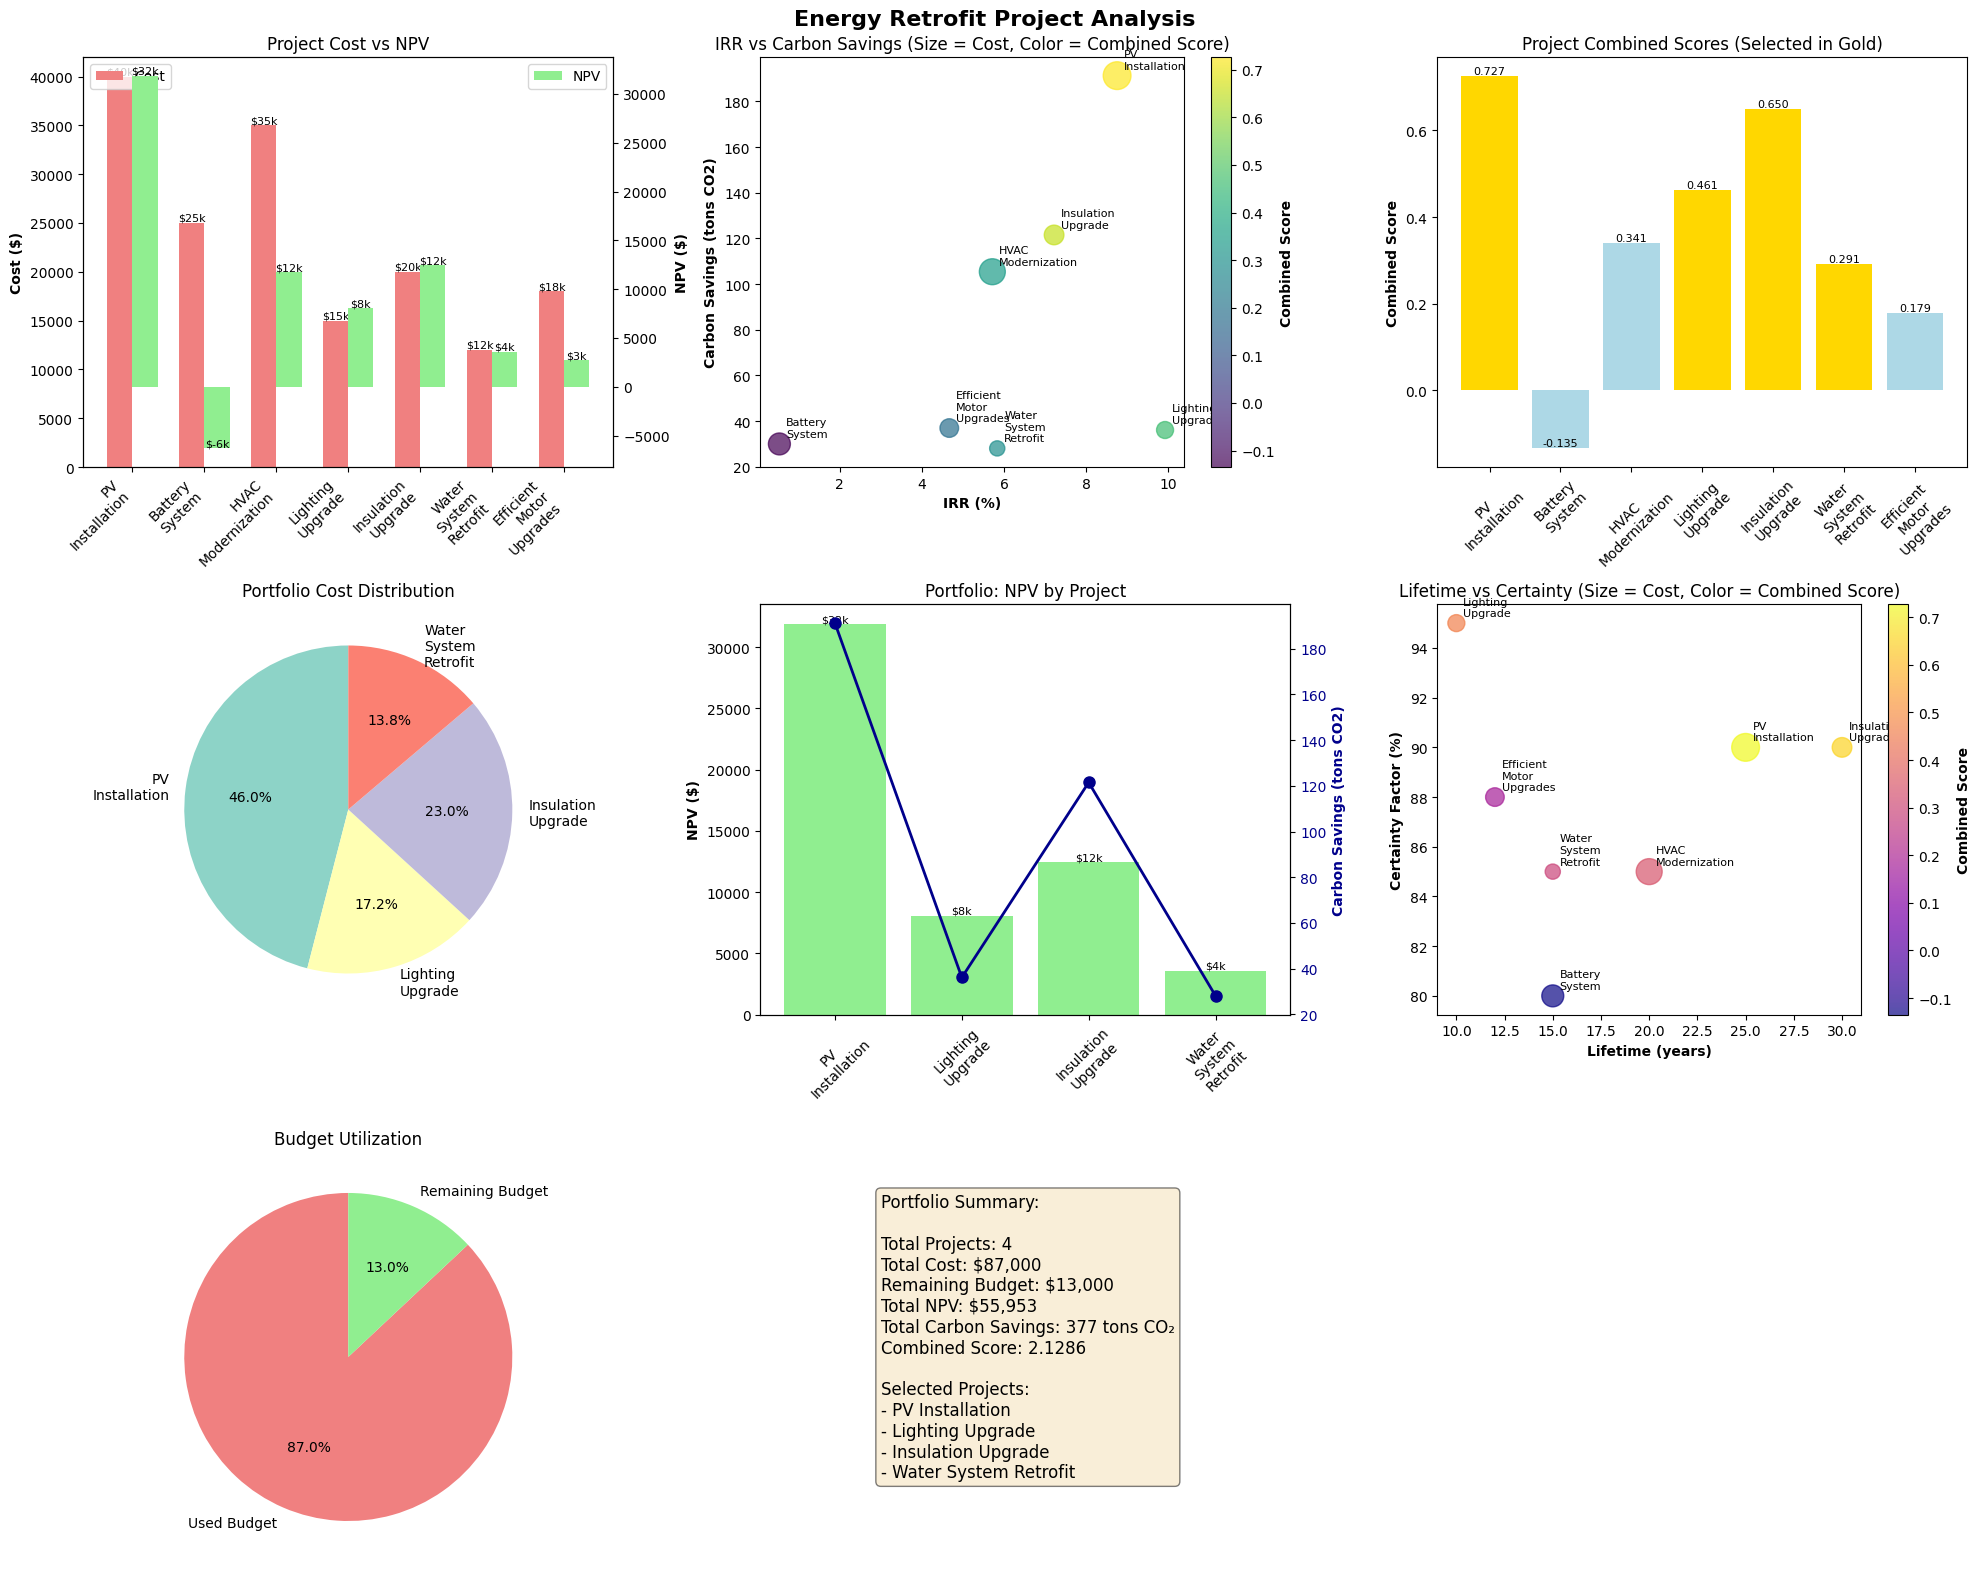
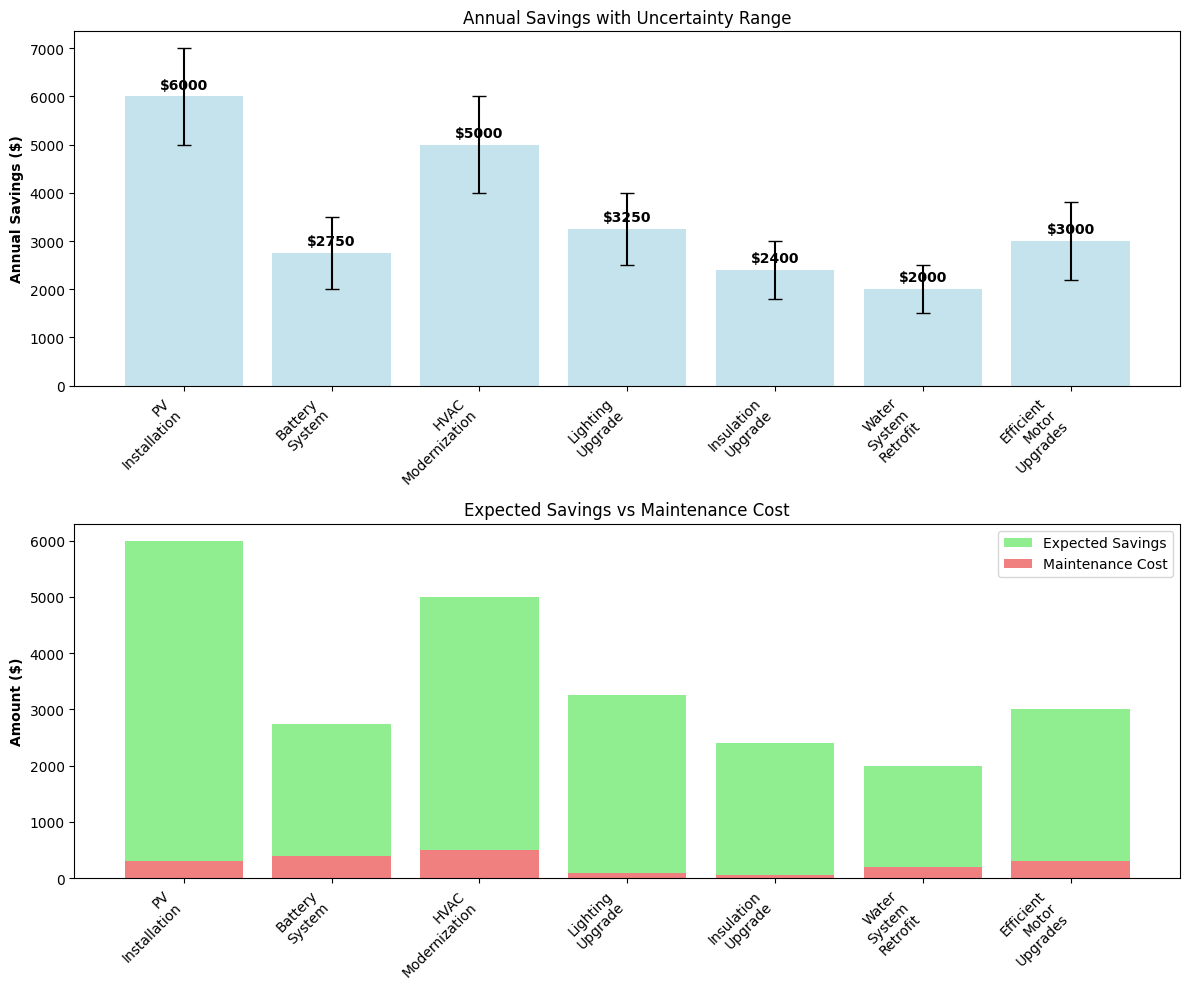

Write Python code to recreate these figures, in order.
# -*- coding: utf-8 -*-
"""
Created on Tue Sep 16 17:41:25 2025

[redacted]
"""

import numpy as np
import pandas as pd
import matplotlib.pyplot as plt
import seaborn as sns
from itertools import combinations
import matplotlib.gridspec as gridspec

class EnergyRetrofitOptimizer:
    def __init__(self, discount_rate=0.05, carbon_price=50, budget=100000):
        """
        Initialize the optimizer with financial and environmental parameters
        
        Args:
            discount_rate (float): Discount rate for NPV calculations
            carbon_price (float): Price per ton of CO2 saved ($/ton)
            budget (float): Total available budget ($)
        """
        self.discount_rate = discount_rate
        self.carbon_price = carbon_price
        self.budget = budget
        
        # Set style for plots
        plt.style.use('default')
        sns.set_palette("husl")
        
        # Example projects with dummy data (users can modify these)
        self.projects = {
            'PV_Installation': {
                'cost': 40000,
                'savings_range': (5000, 7000),  # (min, max) annual savings
                'maintenance': 300,  # annual maintenance cost
                'lifetime': 25,
                'carbon_savings': 8.5,  # tons CO2/year
                'certainty_factor': 0.9  # How certain are the predictions (0-1)
            },
            'Battery_System': {
                'cost': 25000,
                'savings_range': (2000, 3500),
                'maintenance': 400,
                'lifetime': 15,
                'carbon_savings': 2.5,
                'certainty_factor': 0.8
            },
            'HVAC_Modernization': {
                'cost': 35000,
                'savings_range': (4000, 6000),
                'maintenance': 500,
                'lifetime': 20,
                'carbon_savings': 6.2,
                'certainty_factor': 0.85
            },
            'Lighting_Upgrade': {
                'cost': 15000,
                'savings_range': (2500, 4000),
                'maintenance': 100,
                'lifetime': 10,
                'carbon_savings': 3.8,
                'certainty_factor': 0.95
            },
            'Insulation_Upgrade': {
                'cost': 20000,
                'savings_range': (1800, 3000),
                'maintenance': 50,
                'lifetime': 30,
                'carbon_savings': 4.5,
                'certainty_factor': 0.9
            },
            'Water_System_Retrofit': {
                'cost': 12000,
                'savings_range': (1500, 2500),
                'maintenance': 200,
                'lifetime': 15,
                'carbon_savings': 2.2,
                'certainty_factor': 0.85
            },
            'Efficient_Motor_Upgrades': {
                'cost': 18000,
                'savings_range': (2200, 3800),
                'maintenance': 300,
                'lifetime': 12,
                'carbon_savings': 3.5,
                'certainty_factor': 0.88
            }
        }
        
    def calculate_npv(self, project, savings_scenario='expected'):
        """
        Calculate Net Present Value for a project
        
        Args:
            project (dict): Project parameters
            savings_scenario (str): 'min', 'max', or 'expected'
            
        Returns:
            float: Net Present Value
        """
        cost = project['cost']
        maintenance = project['maintenance']
        lifetime = project['lifetime']
        certainty = project['certainty_factor']
        
        # Determine which savings value to use
        min_savings, max_savings = project['savings_range']
        if savings_scenario == 'min':
            annual_savings = min_savings
        elif savings_scenario == 'max':
            annual_savings = max_savings
        else:  # expected
            annual_savings = (min_savings + max_savings) / 2
            
        # Apply certainty factor to savings
        annual_savings *= certainty
        
        # Calculate net annual cash flow (savings - maintenance)
        net_annual_cash_flow = annual_savings - maintenance
        
        # Calculate NPV
        pv_factor = (1 - (1 + self.discount_rate) ** -lifetime) / self.discount_rate
        npv = net_annual_cash_flow * pv_factor - cost
        
        return npv
    
    def calculate_carbon_savings(self, project):
        """
        Calculate total carbon savings over project lifetime
        
        Args:
            project (dict): Project parameters
            
        Returns:
            float: Total carbon savings (tons CO2)
        """
        annual_carbon_savings = project['carbon_savings'] * project['certainty_factor']
        lifetime_carbon_savings = annual_carbon_savings * project['lifetime']
        return lifetime_carbon_savings
    
    def calculate_combined_score(self, project, financial_weight=0.7, carbon_weight=0.3):
        """
        Calculate a combined score considering both financial and carbon criteria
        
        Args:
            project (dict): Project parameters
            financial_weight (float): Weight for financial criteria (0-1)
            carbon_weight (float): Weight for carbon criteria (0-1)
            
        Returns:
            float: Combined score
        """
        # Calculate financial metrics
        npv = self.calculate_npv(project)
        irr = self.calculate_irr(project) if npv > 0 else 0
        
        # Calculate carbon metrics
        carbon_savings = self.calculate_carbon_savings(project)
        carbon_value = carbon_savings * self.carbon_price
        
        # Normalize metrics (simple approach - can be enhanced)
        financial_score = (npv + carbon_value) / project['cost'] if project['cost'] > 0 else 0
        carbon_score = carbon_savings / project['cost'] if project['cost'] > 0 else 0
        
        # Combined score
        combined_score = (financial_weight * financial_score + 
                          carbon_weight * carbon_score)
        
        return combined_score
    
    def calculate_irr(self, project, savings_scenario='expected'):
        """
        Calculate Internal Rate of Return for a project (simplified)
        
        Args:
            project (dict): Project parameters
            savings_scenario (str): 'min', 'max', or 'expected'
            
        Returns:
            float: Internal Rate of Return
        """
        # This is a simplified IRR calculation
        cost = project['cost']
        maintenance = project['maintenance']
        lifetime = project['lifetime']
        certainty = project['certainty_factor']
        
        # Determine which savings value to use
        min_savings, max_savings = project['savings_range']
        if savings_scenario == 'min':
            annual_savings = min_savings
        elif savings_scenario == 'max':
            annual_savings = max_savings
        else:  # expected
            annual_savings = (min_savings + max_savings) / 2
            
        # Apply certainty factor to savings
        annual_savings *= certainty
        
        # Calculate net annual cash flow (savings - maintenance)
        net_annual_cash_flow = annual_savings - maintenance
        
        # Simplified IRR approximation
        if cost > 0:
            irr = (net_annual_cash_flow * lifetime - cost) / (cost * lifetime) * 100
        else:
            irr = 0
            
        return max(0, irr)  # IRR shouldn't be negative
    
    def find_optimal_portfolio(self, financial_weight=0.7, carbon_weight=0.3):
        """
        Find the optimal combination of projects within budget
        
        Args:
            financial_weight (float): Weight for financial criteria (0-1)
            carbon_weight (float): Weight for carbon criteria (0-1)
            
        Returns:
            dict: Optimal portfolio with details
        """
        project_names = list(self.projects.keys())
        best_score = -float('inf')
        best_combination = []
        
        # Generate all possible combinations of projects
        for r in range(1, len(project_names) + 1):
            for combo in combinations(project_names, r):
                total_cost = sum(self.projects[p]['cost'] for p in combo)
                
                # Skip if over budget
                if total_cost > self.budget:
                    continue
                
                # Calculate combined score for this combination
                total_score = 0
                for p in combo:
                    score = self.calculate_combined_score(
                        self.projects[p], financial_weight, carbon_weight
                    )
                    total_score += score
                
                # Update best combination if this one is better
                if total_score > best_score:
                    best_score = total_score
                    best_combination = combo
        
        # Calculate details for the best combination
        total_cost = sum(self.projects[p]['cost'] for p in best_combination)
        total_npv = sum(self.calculate_npv(self.projects[p]) for p in best_combination)
        total_carbon = sum(self.calculate_carbon_savings(self.projects[p]) for p in best_combination)
        
        return {
            'projects': best_combination,
            'total_cost': total_cost,
            'remaining_budget': self.budget - total_cost,
            'total_npv': total_npv,
            'total_carbon_savings': total_carbon,
            'combined_score': best_score
        }
    
    def generate_report(self, portfolio):
        """
        Generate a detailed report of the selected portfolio
        
        Args:
            portfolio (dict): Portfolio details from find_optimal_portfolio
            
        Returns:
            str: Formatted report
        """
        report = "ENERGY RETROFIT PROJECT SELECTION REPORT\n"
        report += "=" * 50 + "\n\n"
        
        report += f"Budget: ${self.budget:,.2f}\n"
        report += f"Total Cost of Selected Projects: ${portfolio['total_cost']:,.2f}\n"
        report += f"Remaining Budget: ${portfolio['remaining_budget']:,.2f}\n\n"
        
        report += "SELECTED PROJECTS:\n"
        for i, project in enumerate(portfolio['projects'], 1):
            p_data = self.projects[project]
            npv = self.calculate_npv(p_data)
            irr = self.calculate_irr(p_data)
            carbon = self.calculate_carbon_savings(p_data)
            
            report += f"{i}. {project.replace('_', ' ').title()}\n"
            report += f"   Cost: ${p_data['cost']:,.2f}\n"
            report += f"   NPV: ${npv:,.2f}\n"
            report += f"   IRR: {irr:.2f}%\n"
            report += f"   Carbon Savings: {carbon:.2f} tons CO2\n"
            report += f"   Lifetime: {p_data['lifetime']} years\n"
            report += f"   Certainty Factor: {p_data['certainty_factor']*100:.1f}%\n\n"
        
        report += "PORTFOLIO SUMMARY:\n"
        report += f"Total NPV: ${portfolio['total_npv']:,.2f}\n"
        report += f"Total Carbon Savings: {portfolio['total_carbon_savings']:,.2f} tons CO2\n"
        report += f"Combined Score: {portfolio['combined_score']:.4f}\n"
        
        return report
    
    def create_visualizations(self, portfolio):
        """
        Create comprehensive visualizations for project analysis
        
        Args:
            portfolio (dict): Portfolio details from find_optimal_portfolio
        """
        # Prepare data for visualizations
        project_names = []
        costs = []
        npvs = []
        irrs = []
        carbon_savings = []
        combined_scores = []
        lifetimes = []
        certainty_factors = []
        
        for name, data in self.projects.items():
            project_names.append(name.replace('_', '\n'))
            costs.append(data['cost'])
            npvs.append(self.calculate_npv(data))
            irrs.append(self.calculate_irr(data))
            carbon_savings.append(self.calculate_carbon_savings(data))
            combined_scores.append(self.calculate_combined_score(data))
            lifetimes.append(data['lifetime'])
            certainty_factors.append(data['certainty_factor'] * 100)
        
        # Create a figure with multiple subplots
        fig = plt.figure(figsize=(20, 16))
        fig.suptitle('Energy Retrofit Project Analysis', fontsize=16, fontweight='bold')
        
        # Create a grid for subplots
        gs = gridspec.GridSpec(3, 3, figure=fig)
        
        # 1. Cost vs NPV bar chart
        ax1 = fig.add_subplot(gs[0, 0])
        x = np.arange(len(project_names))
        width = 0.35
        
        bars1 = ax1.bar(x - width/2, costs, width, label='Cost', color='lightcoral')
        ax1.set_ylabel('Cost ($)', fontweight='bold')
        ax1.set_title('Project Cost vs NPV')
        ax1.set_xticks(x)
        ax1.set_xticklabels(project_names, rotation=45, ha='right')
        
        ax2 = ax1.twinx()
        bars2 = ax2.bar(x + width/2, npvs, width, label='NPV', color='lightgreen')
        ax2.set_ylabel('NPV ($)', fontweight='bold')
        
        # Add value labels on bars
        for bar in bars1:
            height = bar.get_height()
            ax1.text(bar.get_x() + bar.get_width()/2., height,
                    f'${height/1000:.0f}k', ha='center', va='bottom', fontsize=8)
        
        for bar in bars2:
            height = bar.get_height()
            ax2.text(bar.get_x() + bar.get_width()/2., height,
                    f'${height/1000:.0f}k', ha='center', va='bottom', fontsize=8)
        
        ax1.legend(loc='upper left')
        ax2.legend(loc='upper right')
        
        # 2. IRR vs Carbon Savings scatter plot
        ax3 = fig.add_subplot(gs[0, 1])
        scatter = ax3.scatter(irrs, carbon_savings, s=np.array(costs)/100, 
                             c=combined_scores, cmap='viridis', alpha=0.7)
        
        ax3.set_xlabel('IRR (%)', fontweight='bold')
        ax3.set_ylabel('Carbon Savings (tons CO2)', fontweight='bold')
        ax3.set_title('IRR vs Carbon Savings (Size = Cost, Color = Combined Score)')
        
        # Add project labels to points
        for i, name in enumerate(project_names):
            ax3.annotate(name, (irrs[i], carbon_savings[i]), 
                        xytext=(5, 5), textcoords='offset points', fontsize=8)
        
        # Add colorbar
        cbar = plt.colorbar(scatter, ax=ax3)
        cbar.set_label('Combined Score', fontweight='bold')
        
        # 3. Combined Score bar chart
        ax4 = fig.add_subplot(gs[0, 2])
        colors = ['lightblue' if name.replace('\n', '_') not in portfolio['projects'] 
                 else 'gold' for name in project_names]
        
        bars = ax4.bar(project_names, combined_scores, color=colors)
        ax4.set_ylabel('Combined Score', fontweight='bold')
        ax4.set_title('Project Combined Scores (Selected in Gold)')
        ax4.tick_params(axis='x', rotation=45)
        
        # Add value labels on bars
        for bar in bars:
            height = bar.get_height()
            ax4.text(bar.get_x() + bar.get_width()/2., height,
                    f'{height:.3f}', ha='center', va='bottom', fontsize=8)
        
        # 4. Portfolio cost breakdown pie chart
        ax5 = fig.add_subplot(gs[1, 0])
        portfolio_costs = [self.projects[p]['cost'] for p in portfolio['projects']]
        portfolio_labels = [p.replace('_', '\n') for p in portfolio['projects']]
        
        wedges, texts, autotexts = ax5.pie(portfolio_costs, labels=portfolio_labels, autopct='%1.1f%%',
                                           startangle=90, colors=sns.color_palette("Set3", len(portfolio_costs)))
        ax5.set_title('Portfolio Cost Distribution')
        
        # 5. Portfolio NPV vs Carbon Savings
        ax6 = fig.add_subplot(gs[1, 1])
        portfolio_npvs = [self.calculate_npv(self.projects[p]) for p in portfolio['projects']]
        portfolio_carbons = [self.calculate_carbon_savings(self.projects[p]) for p in portfolio['projects']]
        
        bars = ax6.bar(portfolio_labels, portfolio_npvs, color='lightgreen', label='NPV')
        ax6.set_ylabel('NPV ($)', fontweight='bold')
        ax6.set_title('Portfolio: NPV by Project')
        ax6.tick_params(axis='x', rotation=45)
        
        ax7 = ax6.twinx()
        ax7.plot(portfolio_labels, portfolio_carbons, color='darkblue', 
                marker='o', linewidth=2, markersize=8, label='Carbon Savings')
        ax7.set_ylabel('Carbon Savings (tons CO2)', fontweight='bold', color='darkblue')
        ax7.tick_params(axis='y', labelcolor='darkblue')
        
        # Add value labels on bars
        for i, bar in enumerate(bars):
            height = bar.get_height()
            ax6.text(bar.get_x() + bar.get_width()/2., height,
                    f'${height/1000:.0f}k', ha='center', va='bottom', fontsize=8)
        
        # 6. Certainty vs Lifetime scatter plot
        ax8 = fig.add_subplot(gs[1, 2])
        scatter = ax8.scatter(lifetimes, certainty_factors, s=np.array(costs)/100, 
                             c=combined_scores, cmap='plasma', alpha=0.7)
        
        ax8.set_xlabel('Lifetime (years)', fontweight='bold')
        ax8.set_ylabel('Certainty Factor (%)', fontweight='bold')
        ax8.set_title('Lifetime vs Certainty (Size = Cost, Color = Combined Score)')
        
        # Add project labels to points
        for i, name in enumerate(project_names):
            ax8.annotate(name, (lifetimes[i], certainty_factors[i]), 
                        xytext=(5, 5), textcoords='offset points', fontsize=8)
        
        # Add colorbar
        cbar = plt.colorbar(scatter, ax=ax8)
        cbar.set_label('Combined Score', fontweight='bold')
        
        # 7. Budget utilization
        ax9 = fig.add_subplot(gs[2, 0])
        used_budget = portfolio['total_cost']
        remaining_budget = self.budget - used_budget
        
        wedges, texts, autotexts = ax9.pie([used_budget, remaining_budget], 
                                           labels=['Used Budget', 'Remaining Budget'], 
                                           autopct='%1.1f%%', startangle=90,
                                           colors=['lightcoral', 'lightgreen'])
        ax9.set_title('Budget Utilization')
        
        # 8. Portfolio summary metrics
        ax10 = fig.add_subplot(gs[2, 1:])
        ax10.axis('off')
        
        summary_text = (
            f"Portfolio Summary:\n\n"
            f"Total Projects: {len(portfolio['projects'])}\n"
            f"Total Cost: ${portfolio['total_cost']:,.0f}\n"
            f"Remaining Budget: ${portfolio['remaining_budget']:,.0f}\n"
            f"Total NPV: ${portfolio['total_npv']:,.0f}\n"
            f"Total Carbon Savings: {portfolio['total_carbon_savings']:,.0f} tons CO₂\n"
            f"Combined Score: {portfolio['combined_score']:.4f}\n\n"
            f"Selected Projects:\n" + "\n".join([f"- {p.replace('_', ' ')}" for p in portfolio['projects']])
        )
        
        ax10.text(0.1, 0.9, summary_text, transform=ax10.transAxes, fontsize=12,
                 verticalalignment='top', bbox=dict(boxstyle='round', facecolor='wheat', alpha=0.5))
        
        plt.tight_layout()
        plt.subplots_adjust(top=0.95)
        plt.savefig('energy_retrofit_analysis.png', dpi=300, bbox_inches='tight')
        plt.show()
        
        # Create a separate figure for savings uncertainty
        fig2, axes = plt.subplots(2, 1, figsize=(12, 10))
        
        # Savings range visualization
        min_savings = [self.projects[p]['savings_range'][0] for p in self.projects]
        max_savings = [self.projects[p]['savings_range'][1] for p in self.projects]
        expected_savings = [(min_s + max_s) / 2 for min_s, max_s in zip(min_savings, max_savings)]
        
        x = np.arange(len(project_names))
        
        axes[0].bar(x, expected_savings, yerr=[np.array(expected_savings) - np.array(min_savings), 
                                              np.array(max_savings) - np.array(expected_savings)],
                   capsize=5, color='lightblue', alpha=0.7)
        axes[0].set_ylabel('Annual Savings ($)', fontweight='bold')
        axes[0].set_title('Annual Savings with Uncertainty Range')
        axes[0].set_xticks(x)
        axes[0].set_xticklabels(project_names, rotation=45, ha='right')
        
        # Add value labels on bars
        for i, v in enumerate(expected_savings):
            axes[0].text(i, v + 100, f'${v:.0f}', ha='center', va='bottom', fontweight='bold')
        
        # Maintenance cost vs savings
        maintenance_costs = [self.projects[p]['maintenance'] for p in self.projects]
        
        axes[1].bar(x, expected_savings, label='Expected Savings', color='lightgreen')
        axes[1].bar(x, maintenance_costs, label='Maintenance Cost', color='lightcoral')
        axes[1].set_ylabel('Amount ($)', fontweight='bold')
        axes[1].set_title('Expected Savings vs Maintenance Cost')
        axes[1].set_xticks(x)
        axes[1].set_xticklabels(project_names, rotation=45, ha='right')
        axes[1].legend()
        
        plt.tight_layout()
        plt.savefig('savings_uncertainty_analysis.png', dpi=300, bbox_inches='tight')
        plt.show()

# Example usage
if __name__ == "__main__":
    # Initialize the optimizer with a $100,000 budget
    optimizer = EnergyRetrofitOptimizer(budget=100000)
    
    # Find the optimal portfolio (70% weight to financial, 30% to carbon)
    portfolio = optimizer.find_optimal_portfolio(financial_weight=0.7, carbon_weight=0.3)
    
    # Generate and print the report
    report = optimizer.generate_report(portfolio)
    print(report)
    
    # Create visualizations
    optimizer.create_visualizations(portfolio)
    
    # Print individual project analysis for comparison
    print("\nINDIVIDUAL PROJECT ANALYSIS:")
    print("Project".ljust(25) + "Cost".ljust(10) + "NPV".ljust(12) + "IRR".ljust(8) + "Carbon".ljust(10) + "Score")
    print("-" * 70)
    
    for name, data in optimizer.projects.items():
        npv = optimizer.calculate_npv(data)
        irr = optimizer.calculate_irr(data)
        carbon = optimizer.calculate_carbon_savings(data)
        score = optimizer.calculate_combined_score(data)
        
        print(f"{name.replace('_', ' ').ljust(25)} "
              f"${data['cost']:,.0f}".ljust(10) +
              f"${npv:,.0f}".ljust(12) +
              f"{irr:.1f}%".ljust(8) +
              f"{carbon:.1f}".ljust(10) +
              f"{score:.4f}")